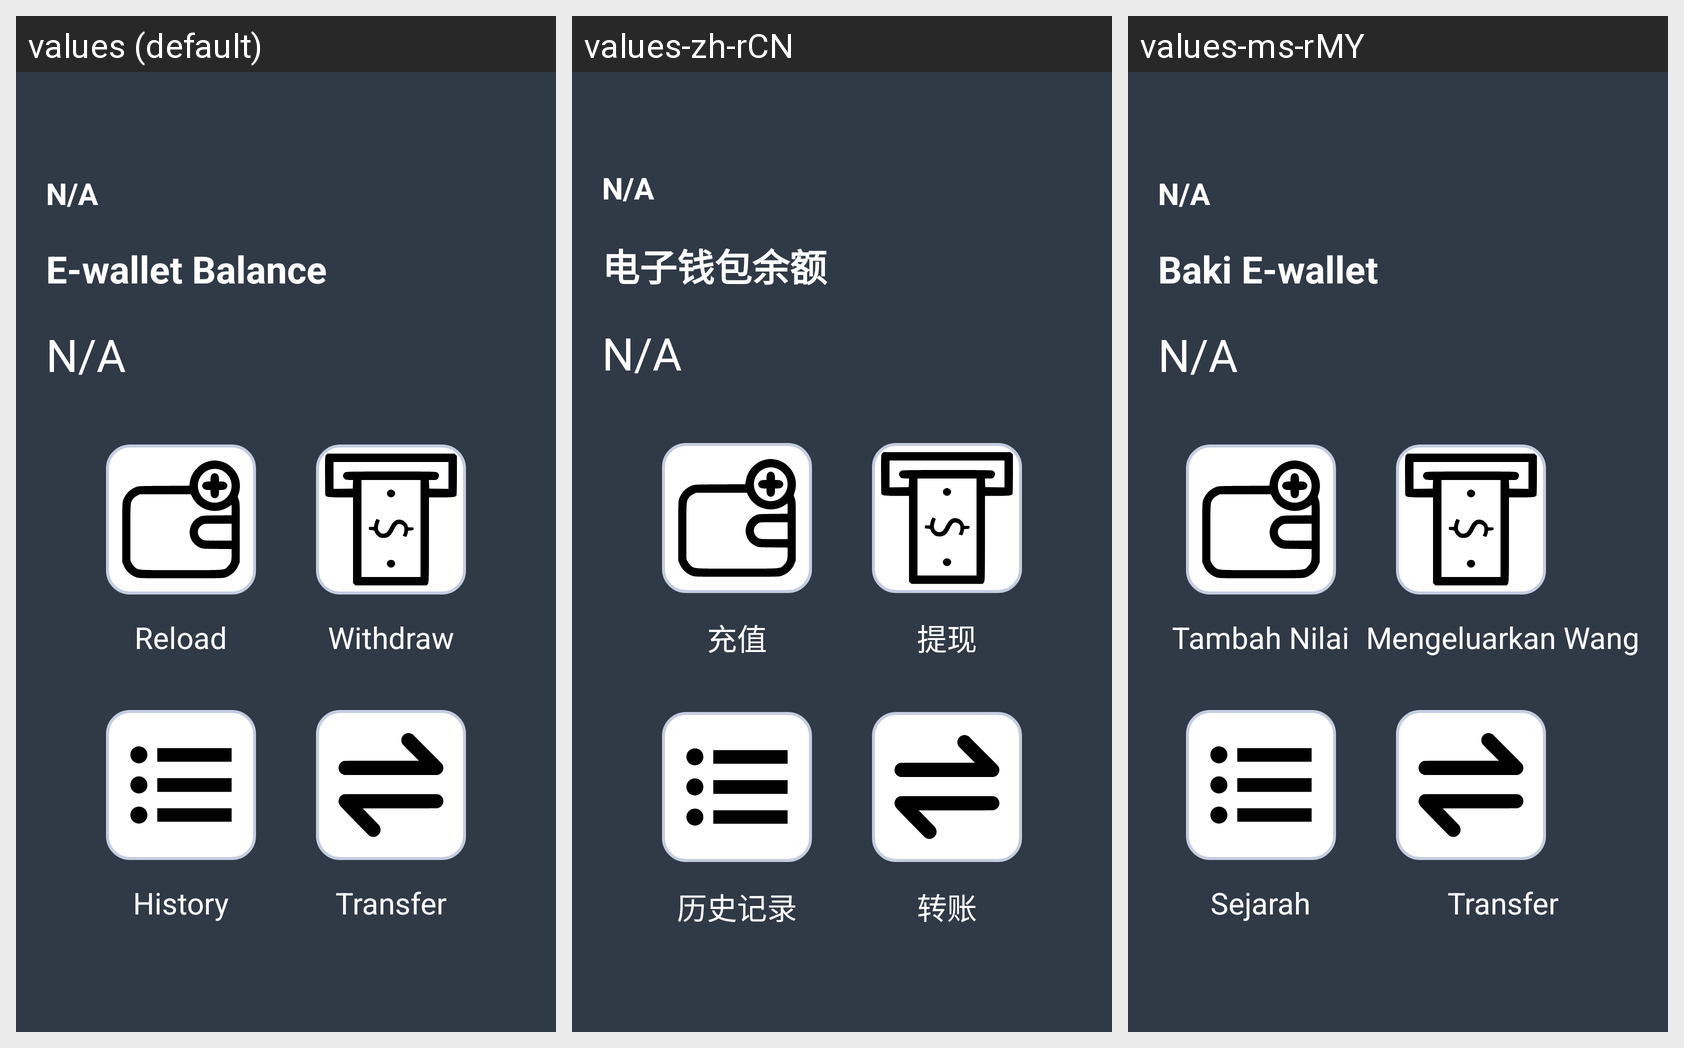

The same Android screen rendered under several of its app's locales, left to right. List the strings drawn on it with the default value and each locale's translation.
Android screen res/layout/fragment_home.xml rendered under 3 locales, left to right: values (default), values-zh-rCN, values-ms-rMY. Device: Nexus 5 (rendered at 1080×1920; each locale shown at half size, 540×960, under a caption strip naming it); theme Theme.Material3.Light.
Strings drawn on this screen, with the default value and each locale's value (text and hints the layout hard-codes, and strings that could not be matched under every locale, appear in the picture but are not listed):

title
  values: E-wallet Balance
  values-zh-rCN: 电子钱包余额
  values-ms-rMY: Baki E-wallet

reload
  values: Reload
  values-zh-rCN: 充值
  values-ms-rMY: Tambah Nilai

withdraw
  values: Withdraw
  values-zh-rCN: 提现
  values-ms-rMY: Mengeluarkan Wang

history
  values: History
  values-zh-rCN: 历史记录
  values-ms-rMY: Sejarah

transfer
  values: Transfer
  values-zh-rCN: 转账
  values-ms-rMY: Transfer  [not translated; the default value is used]
